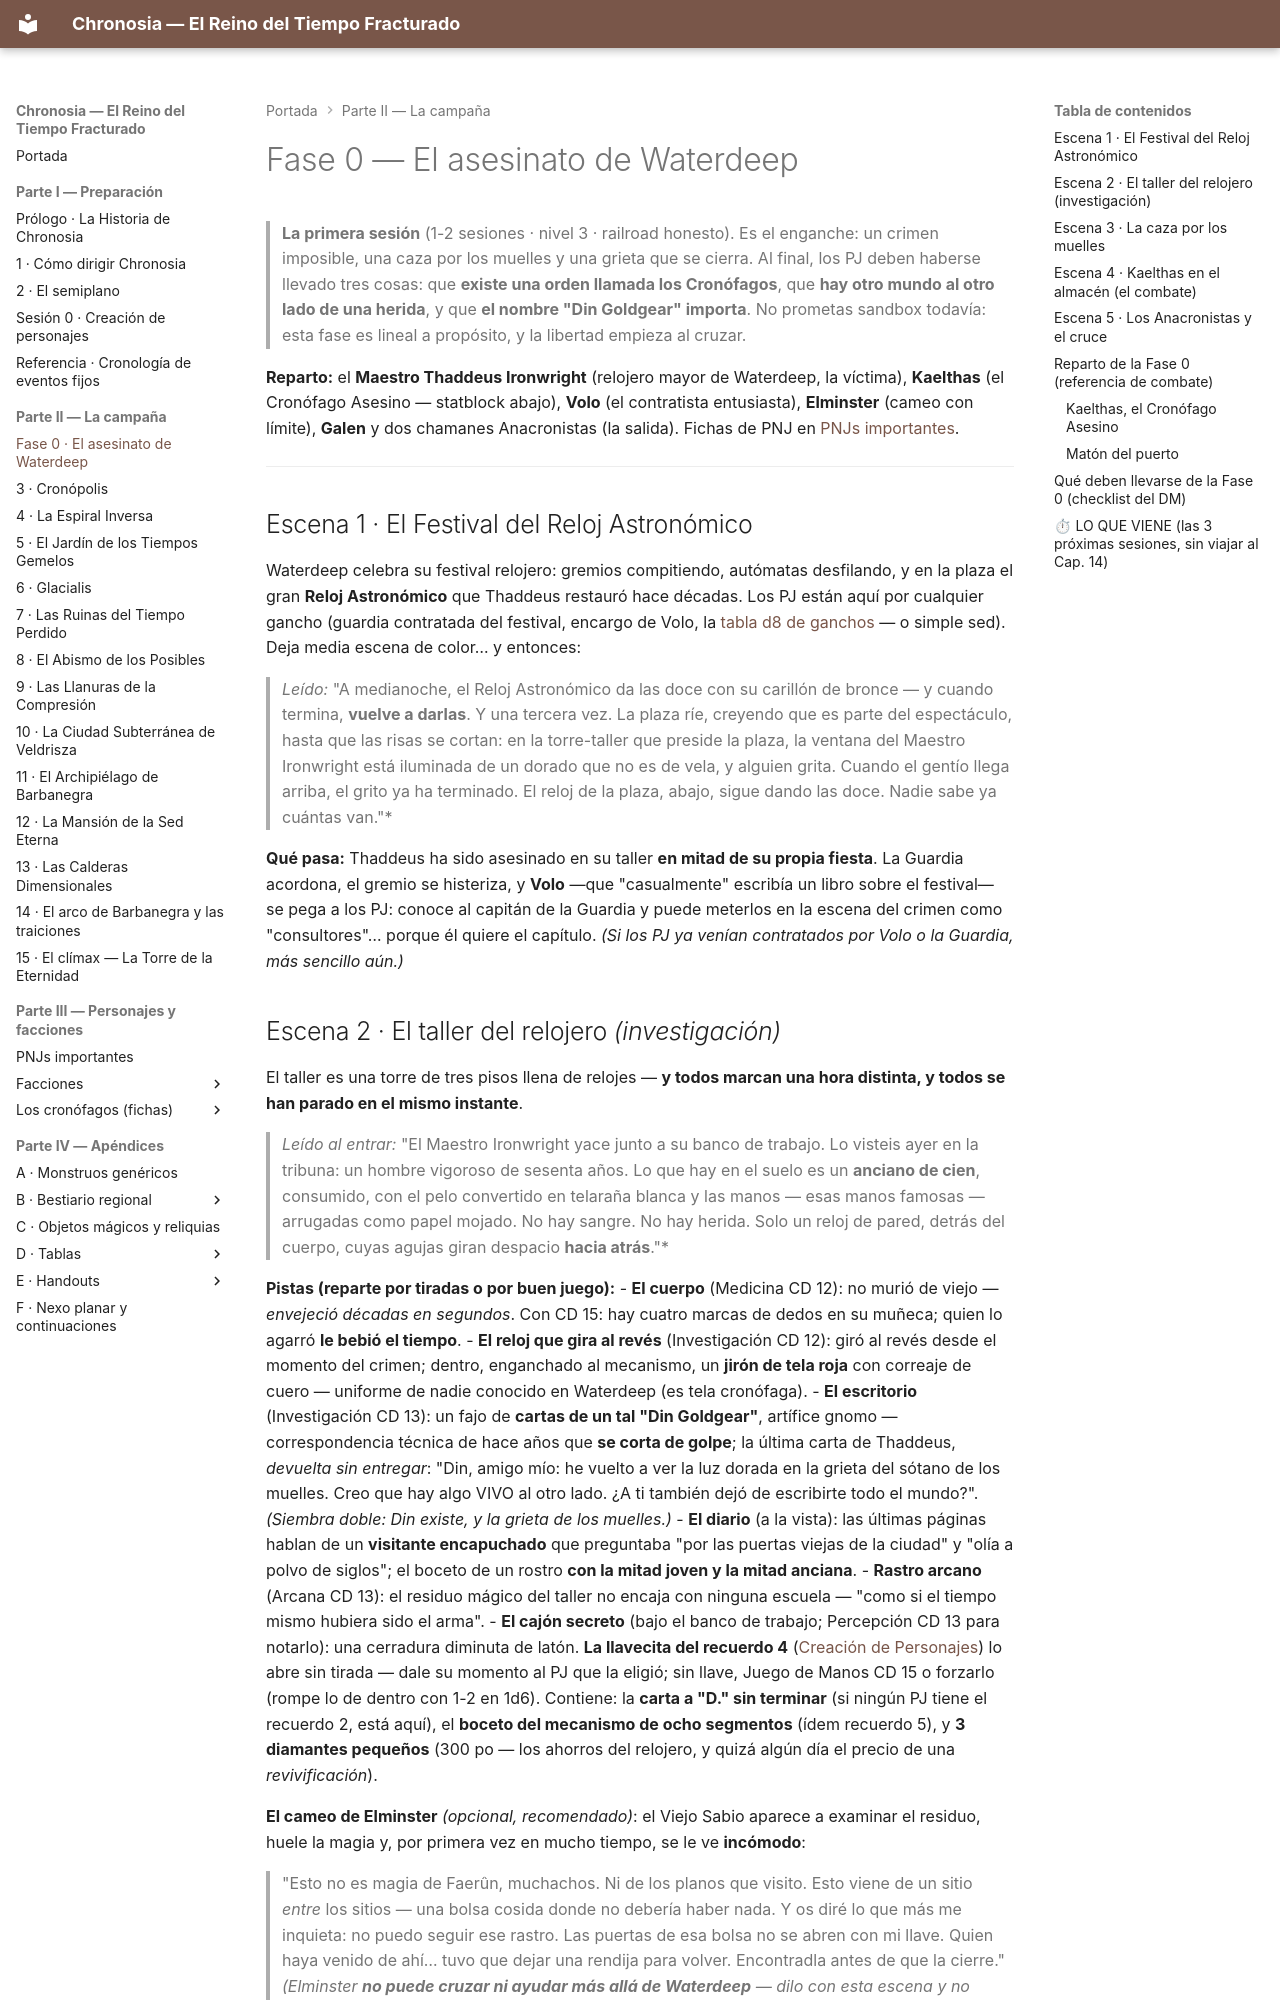

repository: asantolaria/dnd-campaign-chronosia · page: 01_Introduccion/04_Fase_0_Waterdeep/index.html · generator: mkdocs

# Fase 0 — El asesinato de Waterdeep

> **La primera sesión** (1-2 sesiones · nivel 3 · railroad honesto). Es el enganche: un crimen imposible, una caza por los muelles y una grieta que se cierra. Al final, los PJ deben haberse llevado tres cosas: que **existe una orden llamada los Cronófagos**, que **hay otro mundo al otro lado de una herida**, y que **el nombre "Din Goldgear" importa**. No prometas sandbox todavía: esta fase es lineal a propósito, y la libertad empieza al cruzar.

**Reparto:** el **Maestro Thaddeus Ironwright** (relojero mayor de Waterdeep, la víctima), **Kaelthas** (el Cronófago Asesino — statblock abajo), **Volo** (el contratista entusiasta), **Elminster** (cameo con límite), **Galen** y dos chamanes Anacronistas (la salida). Fichas de PNJ en [PNJs importantes](../02_Guia_DM/03_NPCs_Importantes.md).

---

## Escena 1 · El Festival del Reloj Astronómico

Waterdeep celebra su festival relojero: gremios compitiendo, autómatas desfilando, y en la plaza el gran **Reloj Astronómico** que Thaddeus restauró hace décadas. Los PJ están aquí por cualquier gancho (guardia contratada del festival, encargo de Volo, la [tabla d8 de ganchos](03_Creacion_Personajes.md) — o simple sed). Deja media escena de color… y entonces:

> *Leído:* "A medianoche, el Reloj Astronómico da las doce con su carillón de bronce — y cuando termina, **vuelve a darlas**. Y una tercera vez. La plaza ríe, creyendo que es parte del espectáculo, hasta que las risas se cortan: en la torre-taller que preside la plaza, la ventana del Maestro Ironwright está iluminada de un dorado que no es de vela, y alguien grita. Cuando el gentío llega arriba, el grito ya ha terminado. El reloj de la plaza, abajo, sigue dando las doce. Nadie sabe ya cuántas van."*

**Qué pasa:** Thaddeus ha sido asesinado en su taller **en mitad de su propia fiesta**. La Guardia acordona, el gremio se histeriza, y **Volo** —que "casualmente" escribía un libro sobre el festival— se pega a los PJ: conoce al capitán de la Guardia y puede meterlos en la escena del crimen como "consultores"… porque él quiere el capítulo. *(Si los PJ ya venían contratados por Volo o la Guardia, más sencillo aún.)*
